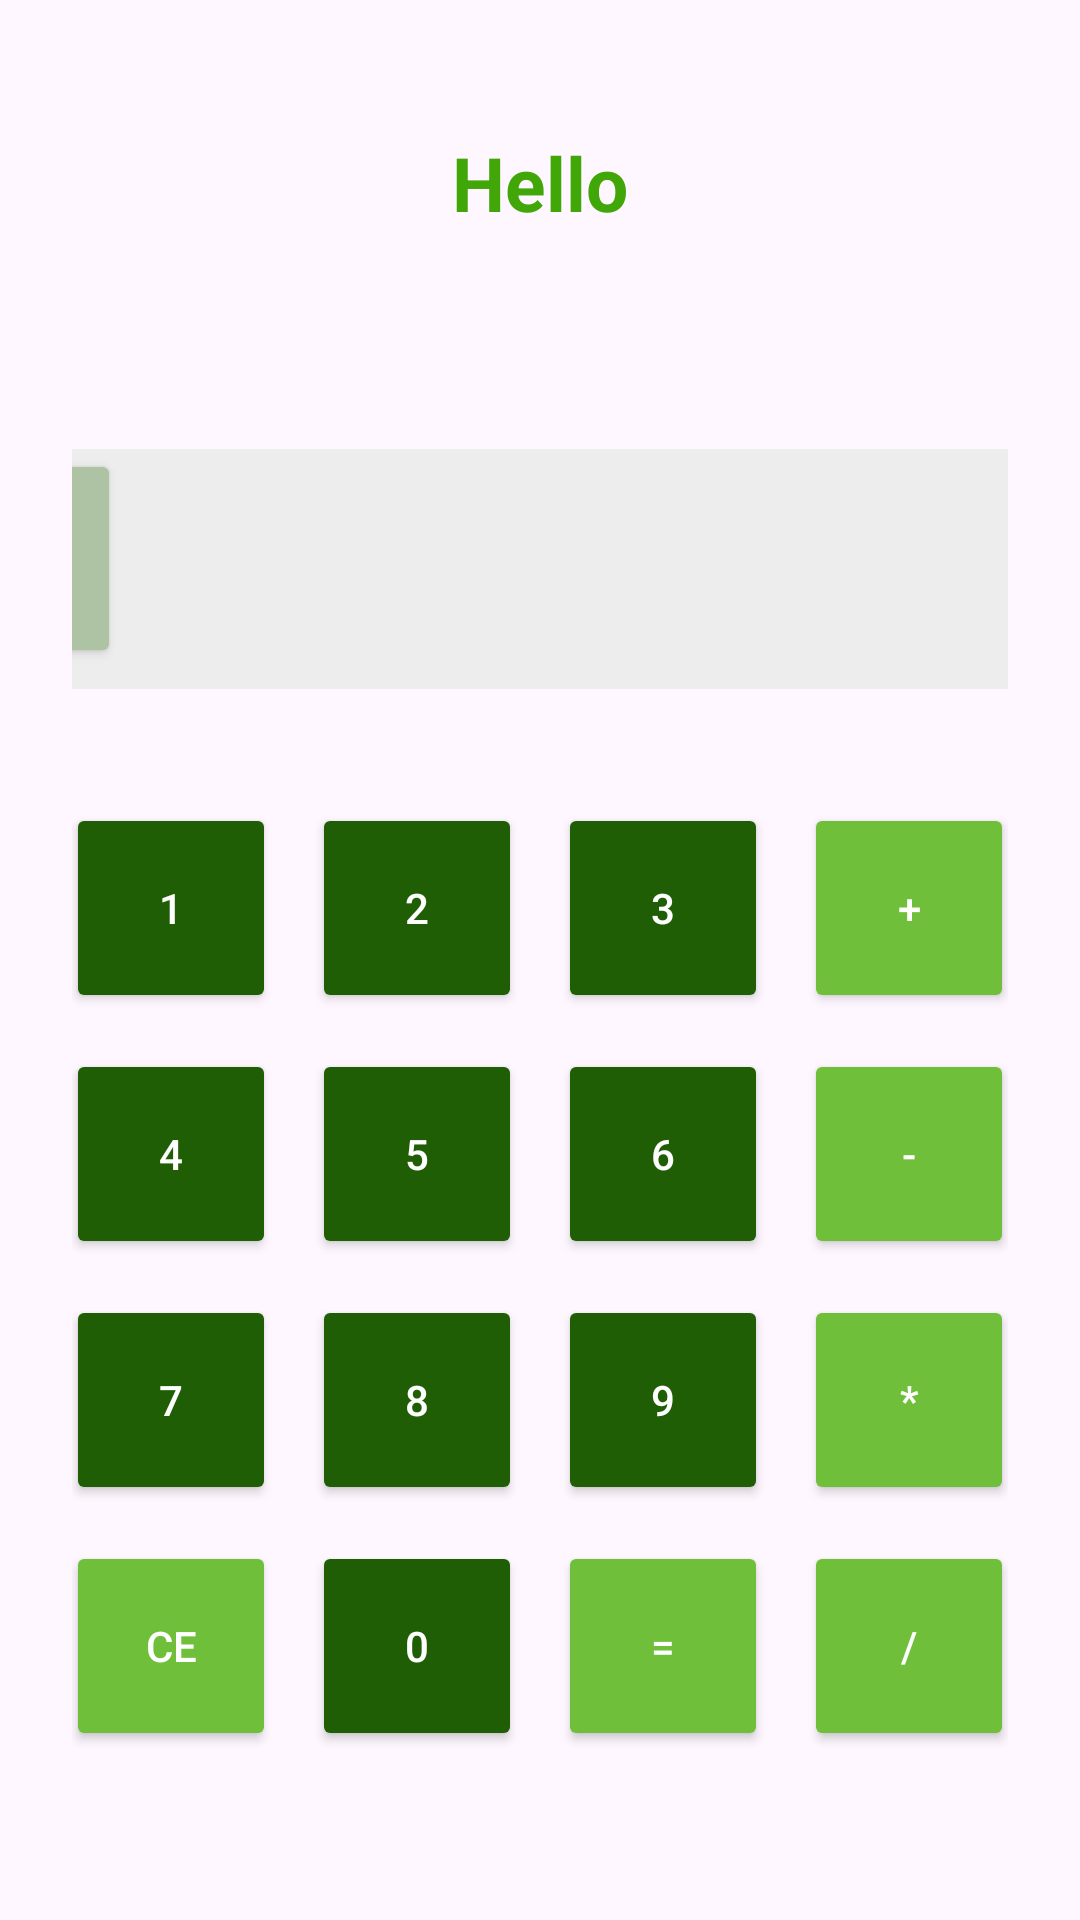

Android layout source for this screen:
<!-- AndroidManifest.xml: application theme Theme.DigitalTransformationApp -->
<!-- res/layout/calculator_layout.xml -->
<?xml version="1.0" encoding="utf-8"?>
<androidx.constraintlayout.widget.ConstraintLayout
    xmlns:android="http://schemas.android.com/apk/res/android"
    xmlns:app="http://schemas.android.com/apk/res-auto"
    xmlns:tools="http://schemas.android.com/tools"
    android:layout_width="match_parent"
    android:layout_height="match_parent"
    android:padding="24dp"
    tools:context=".Calculator">

    <TextView
        android:id="@+id/tvWelcome"
        android:layout_width="wrap_content"
        android:layout_height="wrap_content"
        android:layout_marginTop="20dp"
        android:text="Hello"
        android:textColor="#41A607"
        android:textSize="25sp"
        android:textStyle="bold"
        app:layout_constraintEnd_toEndOf="parent"
        app:layout_constraintStart_toStartOf="parent"
        app:layout_constraintTop_toTopOf="parent" />

    <TextView
        android:id="@+id/tvDisplay"
        android:layout_width="0dp"
        android:layout_height="80dp"
        android:layout_marginTop="72dp"
        android:background="#EDEDED"
        android:gravity="end|center_vertical"
        android:padding="16dp"
        android:text=""
        android:textColor="#000000"
        android:textSize="20sp"
        app:layout_constraintEnd_toEndOf="parent"
        app:layout_constraintHorizontal_bias="0.0"
        app:layout_constraintStart_toStartOf="parent"
        app:layout_constraintTop_toBottomOf="@id/tvWelcome" />

    <TableLayout
        android:id="@+id/tableButtons"
        android:layout_width="0dp"
        android:layout_height="wrap_content"
        android:layout_marginTop="32dp"
        android:stretchColumns="*"
        app:layout_constraintEnd_toEndOf="parent"
        app:layout_constraintHorizontal_bias="0.0"
        app:layout_constraintStart_toStartOf="parent"
        app:layout_constraintTop_toBottomOf="@id/tvDisplay">

        
        <TableRow android:gravity="center">

            <Button
                android:id="@+id/b1"
                android:layout_width="70dp"
                android:layout_height="70dp"
                android:layout_margin="6dp"
                android:backgroundTint="#1F5E04"
                android:text="1"
                android:textColor="#FFF"
                app:cornerRadius="25dp" />

            <Button
                android:id="@+id/b2"
                android:layout_width="70dp"
                android:layout_height="70dp"
                android:layout_margin="6dp"
                android:backgroundTint="#1F5E04"
                android:text="2"
                android:textColor="#FFF"
                app:cornerRadius="25dp" />

            <Button
                android:id="@+id/b3"
                android:layout_width="70dp"
                android:layout_height="70dp"
                android:layout_margin="6dp"
                android:backgroundTint="#1F5E04"
                android:text="3"
                android:textColor="#FFF"
                app:cornerRadius="25dp" />

            <Button
                android:id="@+id/bAdd"
                android:layout_width="70dp"
                android:layout_height="70dp"
                android:layout_margin="6dp"
                android:backgroundTint="#6FBF3A"
                android:text="+"
                android:textColor="#FFF"
                app:cornerRadius="25dp" />
        </TableRow>

        
        <TableRow android:gravity="center">

            <Button
                android:id="@+id/b4"
                android:layout_width="70dp"
                android:layout_height="70dp"
                android:layout_margin="6dp"
                android:backgroundTint="#1F5E04"
                android:text="4"
                android:textColor="#FFF"
                app:cornerRadius="25dp" />

            <Button
                android:id="@+id/b5"
                android:layout_width="70dp"
                android:layout_height="70dp"
                android:layout_margin="6dp"
                android:backgroundTint="#1F5E04"
                android:text="5"
                android:textColor="#FFF"
                app:cornerRadius="25dp" />

            <Button
                android:id="@+id/b6"
                android:layout_width="70dp"
                android:layout_height="70dp"
                android:layout_margin="6dp"
                android:backgroundTint="#1F5E04"
                android:text="6"
                android:textColor="#FFF"
                app:cornerRadius="25dp" />

            <Button
                android:id="@+id/bSub"
                android:layout_width="70dp"
                android:layout_height="70dp"
                android:layout_margin="6dp"
                android:backgroundTint="#6FBF3A"
                android:text="-"
                android:textColor="#FFF"
                app:cornerRadius="25dp" />
        </TableRow>

        
        <TableRow android:gravity="center">

            <Button
                android:id="@+id/b7"
                android:layout_width="70dp"
                android:layout_height="70dp"
                android:layout_margin="6dp"
                android:backgroundTint="#1F5E04"
                android:text="7"
                android:textColor="#FFF"
                app:cornerRadius="25dp" />

            <Button
                android:id="@+id/b8"
                android:layout_width="70dp"
                android:layout_height="70dp"
                android:layout_margin="6dp"
                android:backgroundTint="#1F5E04"
                android:text="8"
                android:textColor="#FFF"
                app:cornerRadius="25dp" />

            <Button
                android:id="@+id/b9"
                android:layout_width="70dp"
                android:layout_height="70dp"
                android:layout_margin="6dp"
                android:backgroundTint="#1F5E04"
                android:text="9"
                android:textColor="#FFF"
                app:cornerRadius="25dp" />

            <Button
                android:id="@+id/bMul"
                android:layout_width="70dp"
                android:layout_height="70dp"
                android:layout_margin="6dp"
                android:backgroundTint="#6FBF3A"
                android:text="*"
                android:textColor="#FFF"
                app:cornerRadius="25dp" />
        </TableRow>

        
        <TableRow android:gravity="center">

            
            <Button
                android:id="@+id/bCE"
                android:layout_width="70dp"
                android:layout_height="70dp"
                android:layout_margin="6dp"
                android:backgroundTint="#6FBF3A"
                android:text="CE"
                android:textColor="#FFF"
                app:cornerRadius="25dp" />

            <Button
                android:id="@+id/b0"
                android:layout_width="70dp"
                android:layout_height="70dp"
                android:layout_margin="6dp"
                android:backgroundTint="#1F5E04"
                android:text="0"
                android:textColor="#FFF"
                app:cornerRadius="25dp" />

            <Button
                android:id="@+id/bEqual"
                android:layout_width="70dp"
                android:layout_height="70dp"
                android:layout_margin="6dp"
                android:backgroundTint="#6FBF3A"
                android:text="="
                android:textColor="#FFF"
                app:cornerRadius="25dp" />


            <Button
                android:id="@+id/bDiv"
                android:layout_width="70dp"
                android:layout_height="70dp"
                android:layout_margin="6dp"
                android:backgroundTint="#6FBF3A"
                android:text="/"
                android:textColor="#FFF"
                app:cornerRadius="25dp" />
        </TableRow>

    </TableLayout>

    <Button
        android:id="@+id/bDelete"
        android:layout_width="62dp"
        android:layout_height="73dp"
        android:layout_marginEnd="296dp"
        android:backgroundTint="#ADC3A4"
        android:text="X"
        android:textColor="#FFFFFF"
        android:textSize="16sp"
        app:cornerRadius="15dp"
        app:layout_constraintBottom_toBottomOf="@id/tvDisplay"
        app:layout_constraintEnd_toEndOf="@id/tvDisplay"
        app:layout_constraintTop_toTopOf="@id/tvDisplay"
        app:layout_constraintVertical_bias="0.0" />

    

</androidx.constraintlayout.widget.ConstraintLayout>
<!-- resources referenced by this layout -->
<resources>
  <style name="Theme.DigitalTransformationApp" parent="Base.Theme.DigitalTransformationApp" />
  <style name="Base.Theme.DigitalTransformationApp" parent="Theme.Material3.DayNight.NoActionBar">
          
          
      </style>
</resources>
